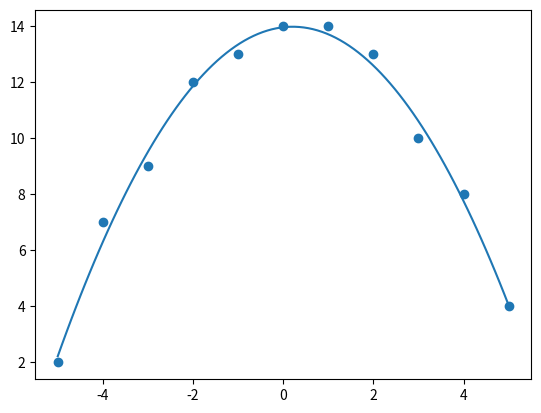

The matplotlib source for this figure:
import numpy
import matplotlib.pyplot as plt

def tomekzaw_lstsq(A, b):
    Q, R = numpy.linalg.qr(A)
    return numpy.linalg.solve(R, Q.T @ b)

points = [
    (-5, 2),
    (-4, 7),
    (-3, 9),
    (-2, 12),
    (-1, 13),
    (0, 14),
    (1, 14),
    (2, 13),
    (3, 10),
    (4, 8),
    (5, 4),
]

A = numpy.array([[1, x, x*x] for x, _ in points])
b = numpy.array([y for _, y in points])

# x, _, _, _ = numpy.linalg.lstsq(A, b, rcond=None)
x = tomekzaw_lstsq(A, b)

a0, a1, a2 = x
print('f(x) = {:.2f} + {:.2f}x + {:.2f}x²'.format(a0, a1, a2))
f = lambda x: a0 + a1*x + a2*x*x

xs, ys = zip(*points)
plt.scatter(xs, ys)
linspace = numpy.linspace(min(xs), max(xs), 100)
plt.plot(linspace, f(linspace))
plt.show()
